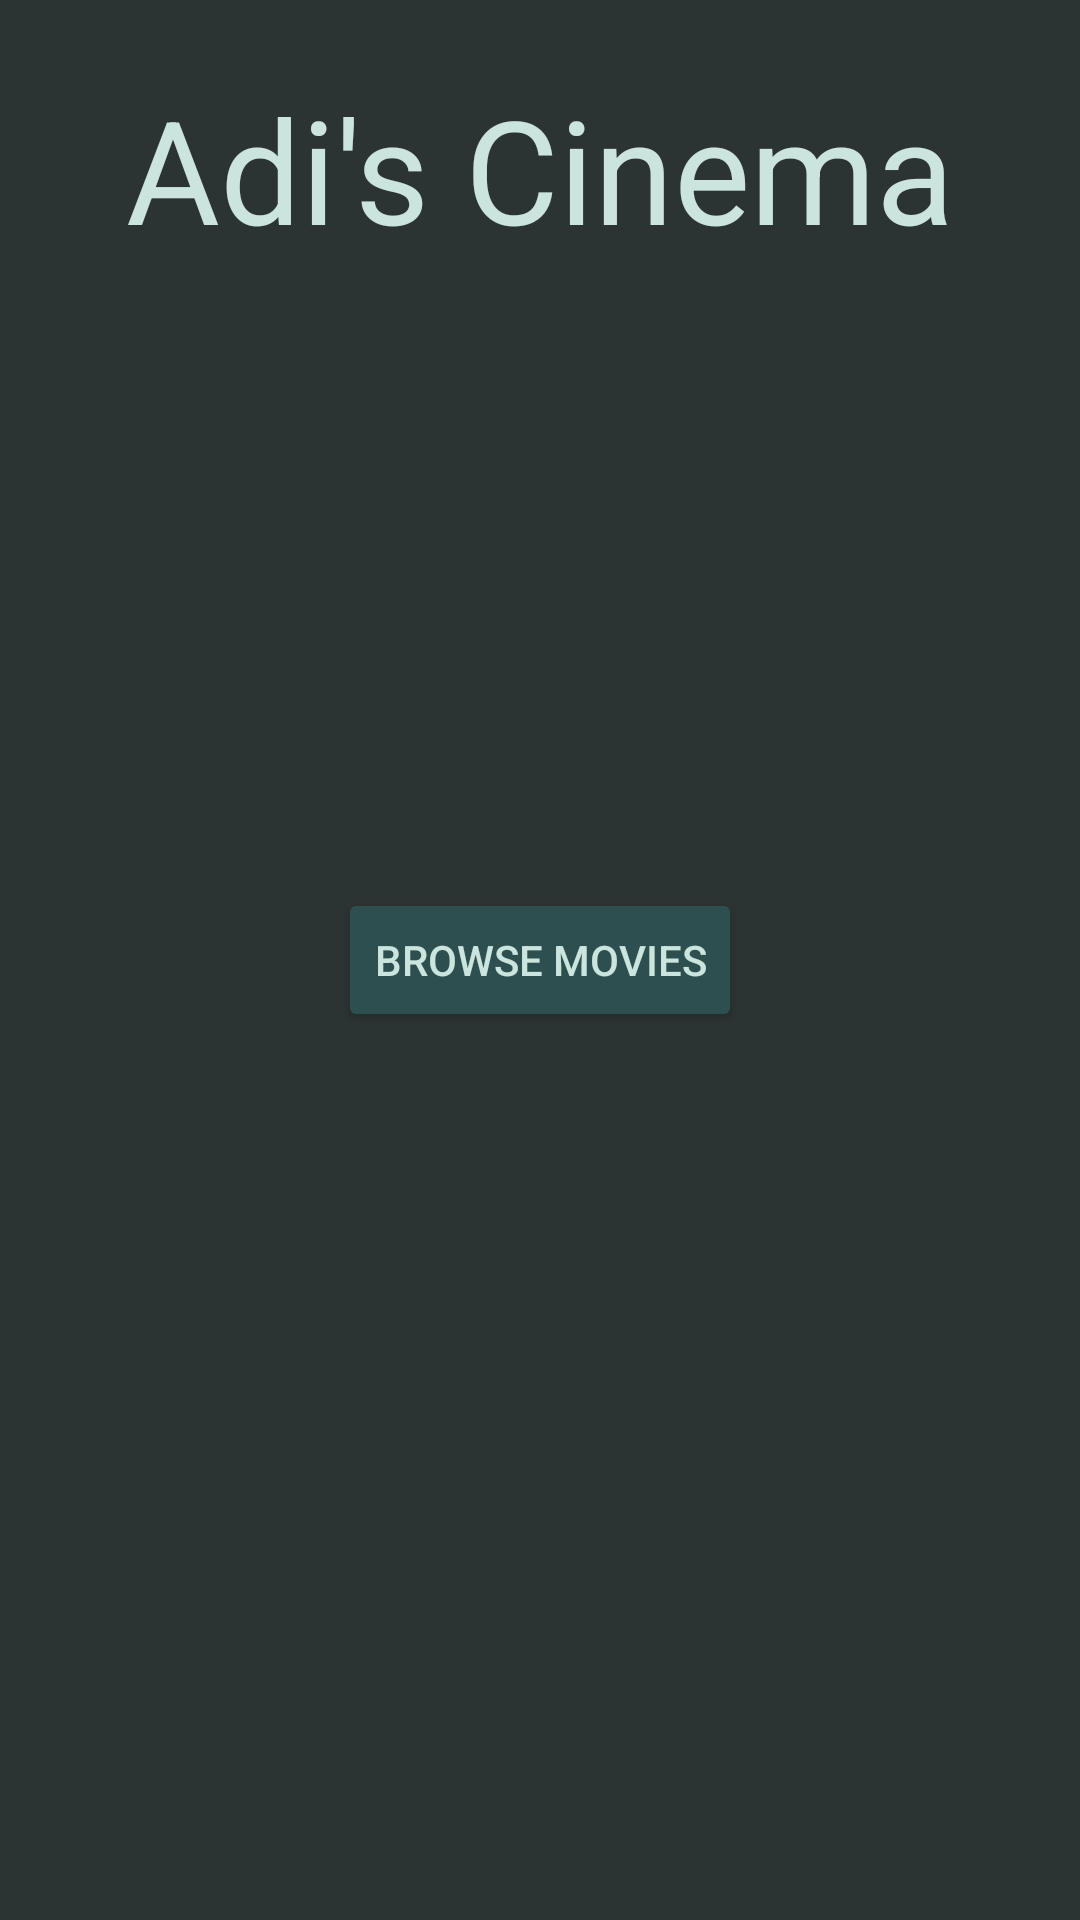

Layout XML and referenced resources for this Android screen:
<!-- AndroidManifest.xml: application theme Theme.MoviePoster -->
<!-- res/layout/activity_main.xml -->
<?xml version="1.0" encoding="utf-8"?>
<androidx.constraintlayout.widget.ConstraintLayout xmlns:android="http://schemas.android.com/apk/res/android"
    xmlns:app="http://schemas.android.com/apk/res-auto"
    xmlns:tools="http://schemas.android.com/tools"
    android:layout_width="match_parent"
    android:layout_height="match_parent"
    android:background="#2C3333"
    tools:context=".MainActivity">

    <TextView
        android:id="@+id/textView"
        android:layout_width="wrap_content"
        android:layout_height="wrap_content"
        android:layout_marginTop="24dp"
        android:text="@string/adi_cinema"
        android:textColor="#CBE4DE"
        android:textSize="48sp"
        app:layout_constraintEnd_toEndOf="parent"
        app:layout_constraintStart_toStartOf="parent"
        app:layout_constraintTop_toTopOf="parent" />

    <Button
        android:id="@+id/browse_movies_btn"
        android:layout_width="wrap_content"
        android:layout_height="wrap_content"
        android:backgroundTint="#2E4F4F"
        android:text="@string/browse_movies"
        android:textColor="#CBE4DE"
        app:layout_constraintBottom_toBottomOf="parent"
        app:layout_constraintEnd_toEndOf="parent"
        app:layout_constraintStart_toStartOf="parent"
        app:layout_constraintTop_toTopOf="parent" />













</androidx.constraintlayout.widget.ConstraintLayout>
<!-- resources referenced by this layout -->
<resources>
  <string name="adi_cinema">Adi\'s Cinema</string>
  <string name="browse_movies">Browse Movies</string>
  <style name="Theme.MoviePoster" parent="Theme.MaterialComponents.DayNight.NoActionBar">
          
          <item name="colorPrimary">@color/purple_500</item>
          <item name="colorPrimaryVariant">@color/purple_700</item>
          <item name="colorOnPrimary">@color/white</item>
          
          <item name="colorSecondary">@color/teal_200</item>
          <item name="colorSecondaryVariant">@color/teal_700</item>
          <item name="colorOnSecondary">@color/black</item>
          
          <item name="android:statusBarColor">?attr/colorPrimaryVariant</item>
          
      </style>
  <!-- not gathered from this repository: default colours our renderer supplied (Android Studio template values) -->
  <color name="purple_500">#FF6200EE</color>
  <color name="purple_700">#FF3700B3</color>
  <color name="teal_200">#FF03DAC5</color>
  <color name="teal_700">#FF018786</color>
  <color name="black">#FF000000</color>
  <color name="white">#FFFFFFFF</color>
</resources>
